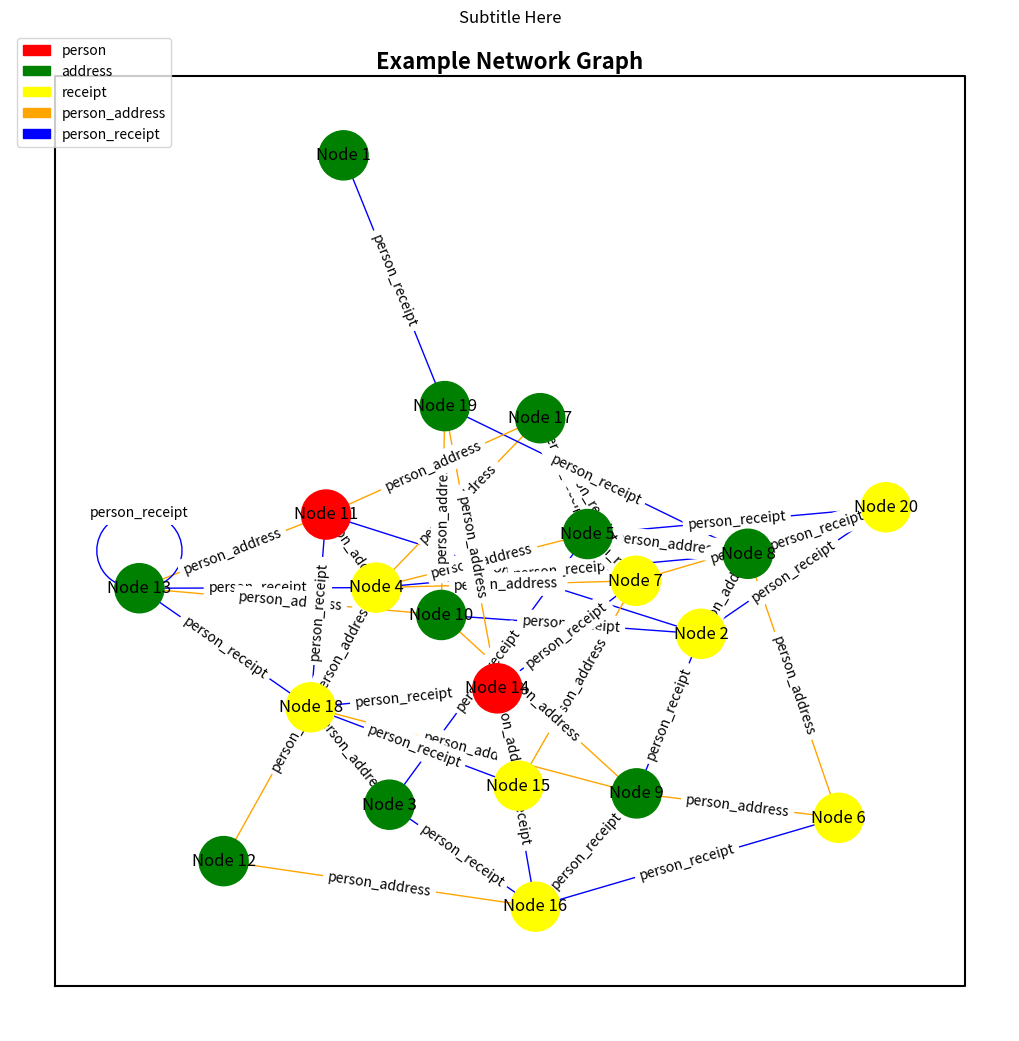

Python code for this plot:
import pandas as pd
import networkx as nx
import matplotlib.pyplot as plt
import matplotlib.patches as mpatches
import random
import numpy as np
import scipy

node_count =20
# Generate a list of random node IDs
node_ids = list(range(1, node_count + 1))

# Generate a list of random node types
node_types = np.random.choice(['person', 'address', 'receipt'], node_count)

# Generate a list of random node names
node_names = ['Node ' + str(i) for i in range(1, node_count + 1)]

# Create a DataFrame for the nodes data
nodes_data = pd.DataFrame({
    'id': node_ids,
    'node_type': node_types,
    'node_name': node_names
})

# Generate a list of random source nodes for the edges
edge_src = random.choices(node_ids, k=node_count)

# Generate a list of random destination nodes for the edges
edge_dst = random.choices(node_ids, k=node_count)

# Generate a list of random edge types
edge_types = np.random.choice(['person_address', 'person_receipt'], node_count)

# Generate a list of 50 random source nodes for the edges
edge_src = random.choices(node_ids, k=50)

# Generate a list of 50 random destination nodes for the edges
edge_dst = random.choices(node_ids, k=50)

# Generate a list of 50 random edge types
edge_types = np.random.choice(['person_address', 'person_receipt'], 50)

# Create a DataFrame for the edges data
edges_data = pd.DataFrame({
    'src': edge_src,
    'dst': edge_dst,
    'edge_type': edge_types
})

# Create a networkx graph
G = nx.Graph()

# Add nodes and edges to the graph
for _, row in nodes_data.iterrows():
    G.add_node(row['id'], node_type=row['node_type'], node_name=row['node_name'])

for _, row in edges_data.iterrows():
    G.add_edge(row['src'], row['dst'], edge_type=row['edge_type'])

# Generate a layout for the graph
pos = nx.spring_layout(G)

# Create a node size list
node_size = [25000 / len(G.nodes) for _ in G.nodes]
# Create a node size dictionary
node_size_dict = {node: size for node, size in zip(G.nodes, node_size)}
print(node_size)

# Create a node color map
color_map = {'person': 'red', 'address': 'green', 'receipt': 'yellow'}
colors = [color_map[G.nodes[node]['node_type']] for node in G.nodes]

# Create a node labels dictionary
# labels = {node: f"{G.nodes[node]['node_name'][:10]} ({G.degree(node)})" for node in G.nodes}
labels = {node: G.nodes[node]['node_name'] if size >= 250 else '' for node, size in zip(G.nodes, node_size)}

# Create an edge color map
edge_color_map = {'person_address': 'orange', 'person_receipt': 'blue'}
edge_colors = [edge_color_map[G.edges[edge]['edge_type']] for edge in G.edges]

# Create an edge labels dictionary
# edge_labels = {(u, v): G.edges[u, v]['edge_type'] for u, v in G.edges}
edge_labels = {(u, v): G.edges[u, v]['edge_type'] if node_size_dict[u] >= 1000 and node_size_dict[v] >= 1000 else '' for u, v in G.edges}

# Set the figure size
plt.figure(figsize=(10, 10), dpi=80)

# Adjust the top of the subplot parameters
plt.subplots_adjust(top=2.0)


# Plot the graph
nx.draw(G, pos, node_color=colors, edge_color=edge_colors, node_size=node_size,labels=labels, with_labels=True)
nx.draw_networkx_edge_labels(G, pos, edge_labels=edge_labels)

# Create a legend
node_legend_handles = [mpatches.Patch(color=color, label=node_type) for node_type, color in color_map.items()]
edge_legend_handles = [mpatches.Patch(color=color, label=edge_type) for edge_type, color in edge_color_map.items()]

plt.legend(handles=node_legend_handles + edge_legend_handles, loc='upper left')

# Add a title (acting as subtitle)
plt.title('Subtitle Here') ## THIS IS NOT WORKING

# Add a suptitle (acting as main title)
plt.suptitle('Example Network Graph', weight='bold', fontsize='16')
# Get the current axes
ax = plt.gca()

# Get the range of the axes
xlim = ax.get_xlim()
ylim = ax.get_ylim()

# Add a border
plt.plot([xlim[0], xlim[0], xlim[1], xlim[1], xlim[0]], [ylim[0], ylim[1], ylim[1], ylim[0], ylim[0]], color='black')

# Plot the graph
plt.show()
